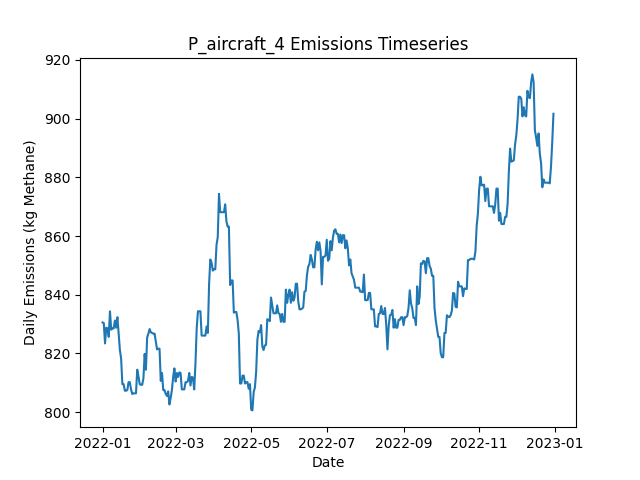

Values plotted in this chart, from the file beside it:
Date, Daily Emissions (Kg Methane), Daily Mitigable Emissions (Kg Methane), Daily Non-Mitigable Emissions (Kg Methan…, Daily Cost ($), Active Leaks, New Leaks, Leaks Repaired, Leaks Naturally Repaired, Leaks Tagged, Daily Repair Cost ($), Daily Natural Repair Cost ($), aircraft Deployment Cost ($), aircraft Sites flagged for Follow-Up, aircraft Leaks tagged for repair, aircraft Sites Visited, aircraft Travel Time (Minutes), aircraft Survey Time (Minutes), OGI_FU Deployment Cost ($), OGI_FU Sites flagged for Follow-Up, OGI_FU Leaks tagged for repair, OGI_FU Sites Visited, OGI_FU Travel Time (Minutes), OGI_FU Survey Time (Minutes)
2022-01-01, 830.6, 830.6, 0, 250, 310, 311, 0, 1, 0.00000, 0, 200, 250, 0, , 10, 20, 10, 0.00000, , 0, 0, 0, 0
2022-01-02, 830.3, 830.3, 0, 0.00000, 309, 0, 0, 1, 0.00000, 0, 200, 0.00000, 0, , 0, 0, 0, 0.00000, , 0, 0, 0, 0
2022-01-03, 823.4, 823.4, 0, 0.00000, 308, 1, 0, 2, 0.00000, 0, 400, 0.00000, 0, , 0, 0, 0, 0.00000, , 0, 0, 0, 0
2022-01-04, 828.8, 828.8, 0, 0.00000, 310, 2, 0, 0, 0.00000, 0, 0.00000, 0.00000, 0, , 0, 0, 0, 0.00000, , 0, 0, 0, 0
2022-01-05, 828.5, 828.5, 0, 0.00000, 309, 0, 0, 1, 0.00000, 0, 200, 0.00000, 0, , 0, 0, 0, 0.00000, , 0, 0, 0, 0
2022-01-06, 825.6, 825.6, 0, 0.00000, 308, 1, 0, 2, 0.00000, 0, 400, 0.00000, 0, , 0, 0, 0, 0.00000, , 0, 0, 0, 0
2022-01-07, 834.4, 834.4, 0, 0.00000, 310, 2, 0, 0, 0.00000, 0, 0.00000, 0.00000, 0, , 0, 0, 0, 0.00000, , 0, 0, 0, 0
2022-01-08, 828.1, 828.1, 0, 0.00000, 308, 0, 0, 2, 0.00000, 0, 400, 0.00000, 0, , 0, 0, 0, 0.00000, , 0, 0, 0, 0
2022-01-09, 828.5, 828.5, 0, 0.00000, 309, 1, 0, 0, 0.00000, 0, 0.00000, 0.00000, 0, , 0, 0, 0, 0.00000, , 0, 0, 0, 0
2022-01-10, 828.5, 828.5, 0, 0.00000, 309, 2, 0, 2, 0.00000, 0, 400, 0.00000, 0, , 0, 0, 0, 0.00000, , 0, 0, 0, 0
2022-01-11, 831.2, 831.2, 0, 0.00000, 310, 2, 0, 1, 0.00000, 0, 200, 0.00000, 0, , 0, 0, 0, 0.00000, , 0, 0, 0, 0
2022-01-12, 828.8, 828.8, 0, 0.00000, 310, 1, 0, 1, 0.00000, 0, 200, 0.00000, 0, , 0, 0, 0, 0.00000, , 0, 0, 0, 0
2022-01-13, 832.3, 832.3, 0, 0.00000, 310, 2, 0, 2, 0.00000, 0, 400, 0.00000, 0, , 0, 0, 0, 0.00000, , 0, 0, 0, 0
2022-01-14, 827, 827, 0, 0.00000, 308, 0, 0, 2, 0.00000, 0, 400, 0.00000, 0, , 0, 0, 0, 0.00000, , 0, 0, 0, 0
2022-01-15, 821.2, 821.2, 0, 0.00000, 307, 1, 0, 2, 0.00000, 0, 400, 0.00000, 0, , 0, 0, 0, 0.00000, , 0, 0, 0, 0
2022-01-16, 818.3, 818.3, 0, 0.00000, 305, 0, 0, 2, 0.00000, 0, 400, 0.00000, 0, , 0, 0, 0, 0.00000, , 0, 0, 0, 0
2022-01-17, 809.6, 809.6, 0, 0.00000, 303, 1, 0, 3, 0.00000, 0, 600, 0.00000, 0, , 0, 0, 0, 0.00000, , 0, 0, 0, 0
2022-01-18, 809.6, 809.6, 0, 0.00000, 303, 0, 0, 0, 0.00000, 0, 0.00000, 0.00000, 0, , 0, 0, 0, 0.00000, , 0, 0, 0, 0
2022-01-19, 807.3, 807.3, 0, 0.00000, 303, 1, 0, 1, 0.00000, 0, 200, 0.00000, 0, , 0, 0, 0, 0.00000, , 0, 0, 0, 0
2022-01-20, 807.3, 807.3, 0, 0.00000, 303, 0, 0, 0, 0.00000, 0, 0.00000, 0.00000, 0, , 0, 0, 0, 0.00000, , 0, 0, 0, 0
2022-01-21, 807.5, 807.5, 0, 0.00000, 304, 1, 0, 0, 0.00000, 0, 0.00000, 0.00000, 0, , 0, 0, 0, 0.00000, , 0, 0, 0, 0
2022-01-22, 810.2, 810.2, 0, 0.00000, 305, 1, 0, 0, 0.00000, 0, 0.00000, 0.00000, 0, , 0, 0, 0, 0.00000, , 0, 0, 0, 0
2022-01-23, 810.2, 810.2, 0, 0.00000, 305, 0, 0, 0, 0.00000, 0, 0.00000, 0.00000, 0, , 0, 0, 0, 0.00000, , 0, 0, 0, 0
2022-01-24, 807.8, 807.8, 0, 0.00000, 305, 1, 0, 1, 0.00000, 0, 200, 0.00000, 0, , 0, 0, 0, 0.00000, , 0, 0, 0, 0
2022-01-25, 806.2, 806.2, 0, 0.00000, 304, 0, 0, 1, 0.00000, 0, 200, 0.00000, 0, , 0, 0, 0, 0.00000, , 0, 0, 0, 0
2022-01-26, 806.4, 806.4, 0, 0.00000, 305, 1, 0, 0, 0.00000, 0, 0.00000, 0.00000, 0, , 0, 0, 0, 0.00000, , 0, 0, 0, 0
2022-01-27, 806.4, 806.4, 0, 0.00000, 305, 0, 0, 0, 0.00000, 0, 0.00000, 0.00000, 0, , 0, 0, 0, 0.00000, , 0, 0, 0, 0
2022-01-28, 806.4, 806.4, 0, 0.00000, 305, 0, 0, 0, 0.00000, 0, 0.00000, 0.00000, 0, , 0, 0, 0, 0.00000, , 0, 0, 0, 0
2022-01-29, 814.5, 814.5, 0, 0.00000, 308, 3, 0, 0, 0.00000, 0, 0.00000, 0.00000, 0, , 0, 0, 0, 0.00000, , 0, 0, 0, 0
2022-01-30, 812.2, 812.2, 0, 0.00000, 308, 3, 0, 3, 0.00000, 0, 600, 0.00000, 0, , 0, 0, 0, 0.00000, , 0, 0, 0, 0
2022-01-31, 809.6, 809.6, 0, 0.00000, 307, 0, 0, 1, 0.00000, 0, 200, 0.00000, 0, , 0, 0, 0, 0.00000, , 0, 0, 0, 0
2022-02-01, 809.3, 809.3, 0, 0.00000, 306, 1, 0, 2, 0.00000, 0, 400, 0.00000, 0, , 0, 0, 0, 0.00000, , 0, 0, 0, 0
2022-02-02, 809.3, 809.3, 0, 0.00000, 306, 0, 0, 0, 0.00000, 0, 0.00000, 0.00000, 0, , 0, 0, 0, 0.00000, , 0, 0, 0, 0
2022-02-03, 811.6, 811.6, 0, 0.00000, 306, 2, 0, 2, 0.00000, 0, 400, 0.00000, 0, , 0, 0, 0, 0.00000, , 0, 0, 0, 0
2022-02-04, 819.8, 819.8, 0, 0.00000, 307, 1, 0, 0, 0.00000, 0, 0.00000, 0.00000, 0, , 0, 0, 0, 0.00000, , 0, 0, 0, 0
2022-02-05, 814.5, 814.5, 0, 0.00000, 305, 0, 0, 2, 0.00000, 0, 400, 0.00000, 0, , 0, 0, 0, 0.00000, , 0, 0, 0, 0
2022-02-06, 825.4, 825.4, 0, 0.00000, 307, 2, 0, 0, 0.00000, 0, 0.00000, 0.00000, 0, , 0, 0, 0, 0.00000, , 0, 0, 0, 0
2022-02-07, 826.8, 826.8, 0, 0.00000, 306, 1, 0, 2, 0.00000, 0, 400, 0.00000, 0, , 0, 0, 0, 0.00000, , 0, 0, 0, 0
2022-02-08, 828.3, 828.3, 0, 0.00000, 307, 2, 0, 1, 0.00000, 0, 200, 0.00000, 0, , 0, 0, 0, 0.00000, , 0, 0, 0, 0
2022-02-09, 827.2, 827.2, 0, 0.00000, 307, 1, 0, 1, 0.00000, 0, 200, 0.00000, 0, , 0, 0, 0, 0.00000, , 0, 0, 0, 0
2022-02-10, 827, 827, 0, 0.00000, 306, 1, 0, 2, 0.00000, 0, 400, 0.00000, 0, , 0, 0, 0, 0.00000, , 0, 0, 0, 0
2022-02-11, 826.8, 826.8, 0, 0.00000, 305, 0, 0, 1, 0.00000, 0, 200, 0.00000, 0, , 0, 0, 0, 0.00000, , 0, 0, 0, 0
2022-02-12, 826.8, 826.8, 0, 0.00000, 305, 0, 0, 0, 0.00000, 0, 0.00000, 0.00000, 0, , 0, 0, 0, 0.00000, , 0, 0, 0, 0
2022-02-13, 824.1, 824.1, 0, 0.00000, 304, 0, 0, 1, 0.00000, 0, 200, 0.00000, 0, , 0, 0, 0, 0.00000, , 0, 0, 0, 0
2022-02-14, 821.4, 821.4, 0, 0.00000, 303, 0, 0, 1, 0.00000, 0, 200, 0.00000, 0, , 0, 0, 0, 0.00000, , 0, 0, 0, 0
2022-02-15, 821.6, 821.6, 0, 0.00000, 304, 1, 0, 0, 0.00000, 0, 0.00000, 0.00000, 0, , 0, 0, 0, 0.00000, , 0, 0, 0, 0
2022-02-16, 821.6, 821.6, 0, 0.00000, 304, 0, 0, 0, 0.00000, 0, 0.00000, 0.00000, 0, , 0, 0, 0, 0.00000, , 0, 0, 0, 0
2022-02-17, 810.7, 810.7, 0, 0.00000, 302, 0, 0, 2, 0.00000, 0, 400, 0.00000, 0, , 0, 0, 0, 0.00000, , 0, 0, 0, 0
2022-02-18, 813.4, 813.4, 0, 0.00000, 303, 1, 0, 0, 0.00000, 0, 0.00000, 0.00000, 0, , 0, 0, 0, 0.00000, , 0, 0, 0, 0
2022-02-19, 807.5, 807.5, 0, 0.00000, 300, 0, 0, 3, 0.00000, 0, 600, 0.00000, 0, , 0, 0, 0, 0.00000, , 0, 0, 0, 0
2022-02-20, 807.5, 807.5, 0, 0.00000, 300, 0, 0, 0, 0.00000, 0, 0.00000, 0.00000, 0, , 0, 0, 0, 0.00000, , 0, 0, 0, 0
2022-02-21, 806.2, 806.2, 0, 0.00000, 299, 1, 0, 2, 0.00000, 0, 400, 0.00000, 0, , 0, 0, 0, 0.00000, , 0, 0, 0, 0
2022-02-22, 805.5, 805.5, 0, 0.00000, 297, 0, 0, 2, 0.00000, 0, 400, 0.00000, 0, , 0, 0, 0, 0.00000, , 0, 0, 0, 0
2022-02-23, 807.1, 807.1, 0, 0.00000, 298, 1, 0, 0, 0.00000, 0, 0.00000, 0.00000, 0, , 0, 0, 0, 0.00000, , 0, 0, 0, 0
2022-02-24, 802.6, 802.6, 0, 0.00000, 297, 0, 0, 1, 0.00000, 0, 200, 0.00000, 0, , 0, 0, 0, 0.00000, , 0, 0, 0, 0
2022-02-25, 804.9, 804.9, 0, 0.00000, 298, 2, 0, 1, 0.00000, 0, 200, 0.00000, 0, , 0, 0, 0, 0.00000, , 0, 0, 0, 0
2022-02-26, 807.5, 807.5, 0, 0.00000, 299, 2, 0, 1, 0.00000, 0, 200, 0.00000, 0, , 0, 0, 0, 0.00000, , 0, 0, 0, 0
2022-02-27, 812, 812, 0, 0.00000, 300, 2, 0, 1, 0.00000, 0, 200, 0.00000, 0, , 0, 0, 0, 0.00000, , 0, 0, 0, 0
2022-02-28, 814.9, 814.9, 0, 0.00000, 302, 2, 0, 0, 0.00000, 0, 0.00000, 0.00000, 0, , 0, 0, 0, 0.00000, , 0, 0, 0, 0
2022-03-01, 810.5, 810.5, 0, 0.00000, 301, 0, 0, 1, 0.00000, 0, 200, 0.00000, 0, , 0, 0, 0, 0.00000, , 0, 0, 0, 0
... 305 more rows
